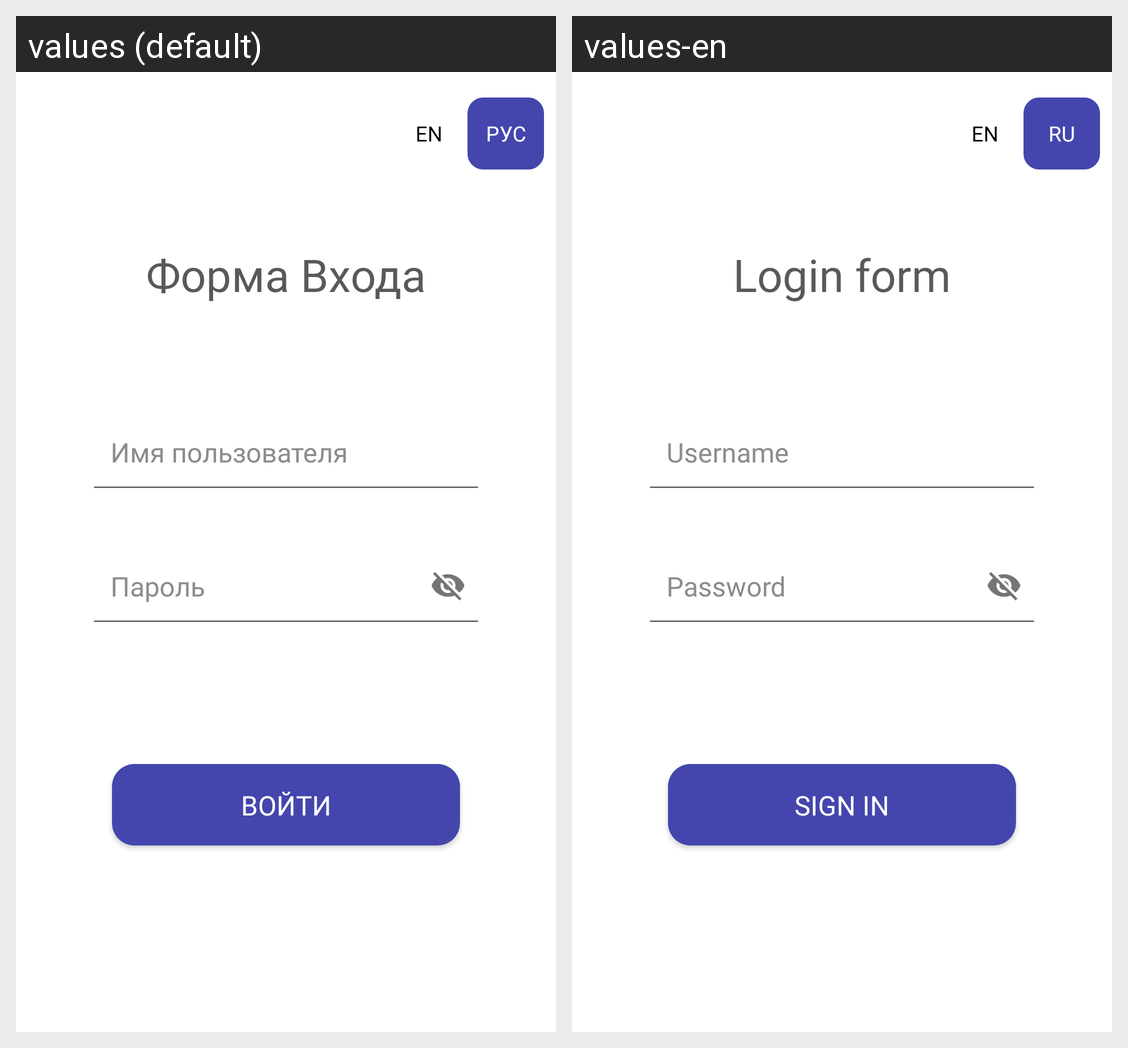

The same Android screen rendered under two of its app's locales, left to right. List the strings drawn on it with the default value and each locale's translation.
Android screen res/layout/fragment_sign_in.xml rendered under 2 locales, left to right: values (default), values-en. Device: Nexus 5 (rendered at 1080×1920; each locale shown at half size, 540×960, under a caption strip naming it); theme Theme.Intellect_memort.
Strings drawn on this screen, with the default value and each locale's value (text and hints the layout hard-codes, and strings that could not be matched under every locale, appear in the picture but are not listed):

switch_text_off
  values: EN
  values-en: EN

switch_text_on
  values: РУС
  values-en: RU

sign_in_title_text
  values: Форма Входа
  values-en: Login form

username_text_hint
  values: Имя пользователя
  values-en: Username

password_text_hint
  values: Пароль
  values-en: Password

sign_in_text_of_button
  values: Войти
  values-en: Sign In
